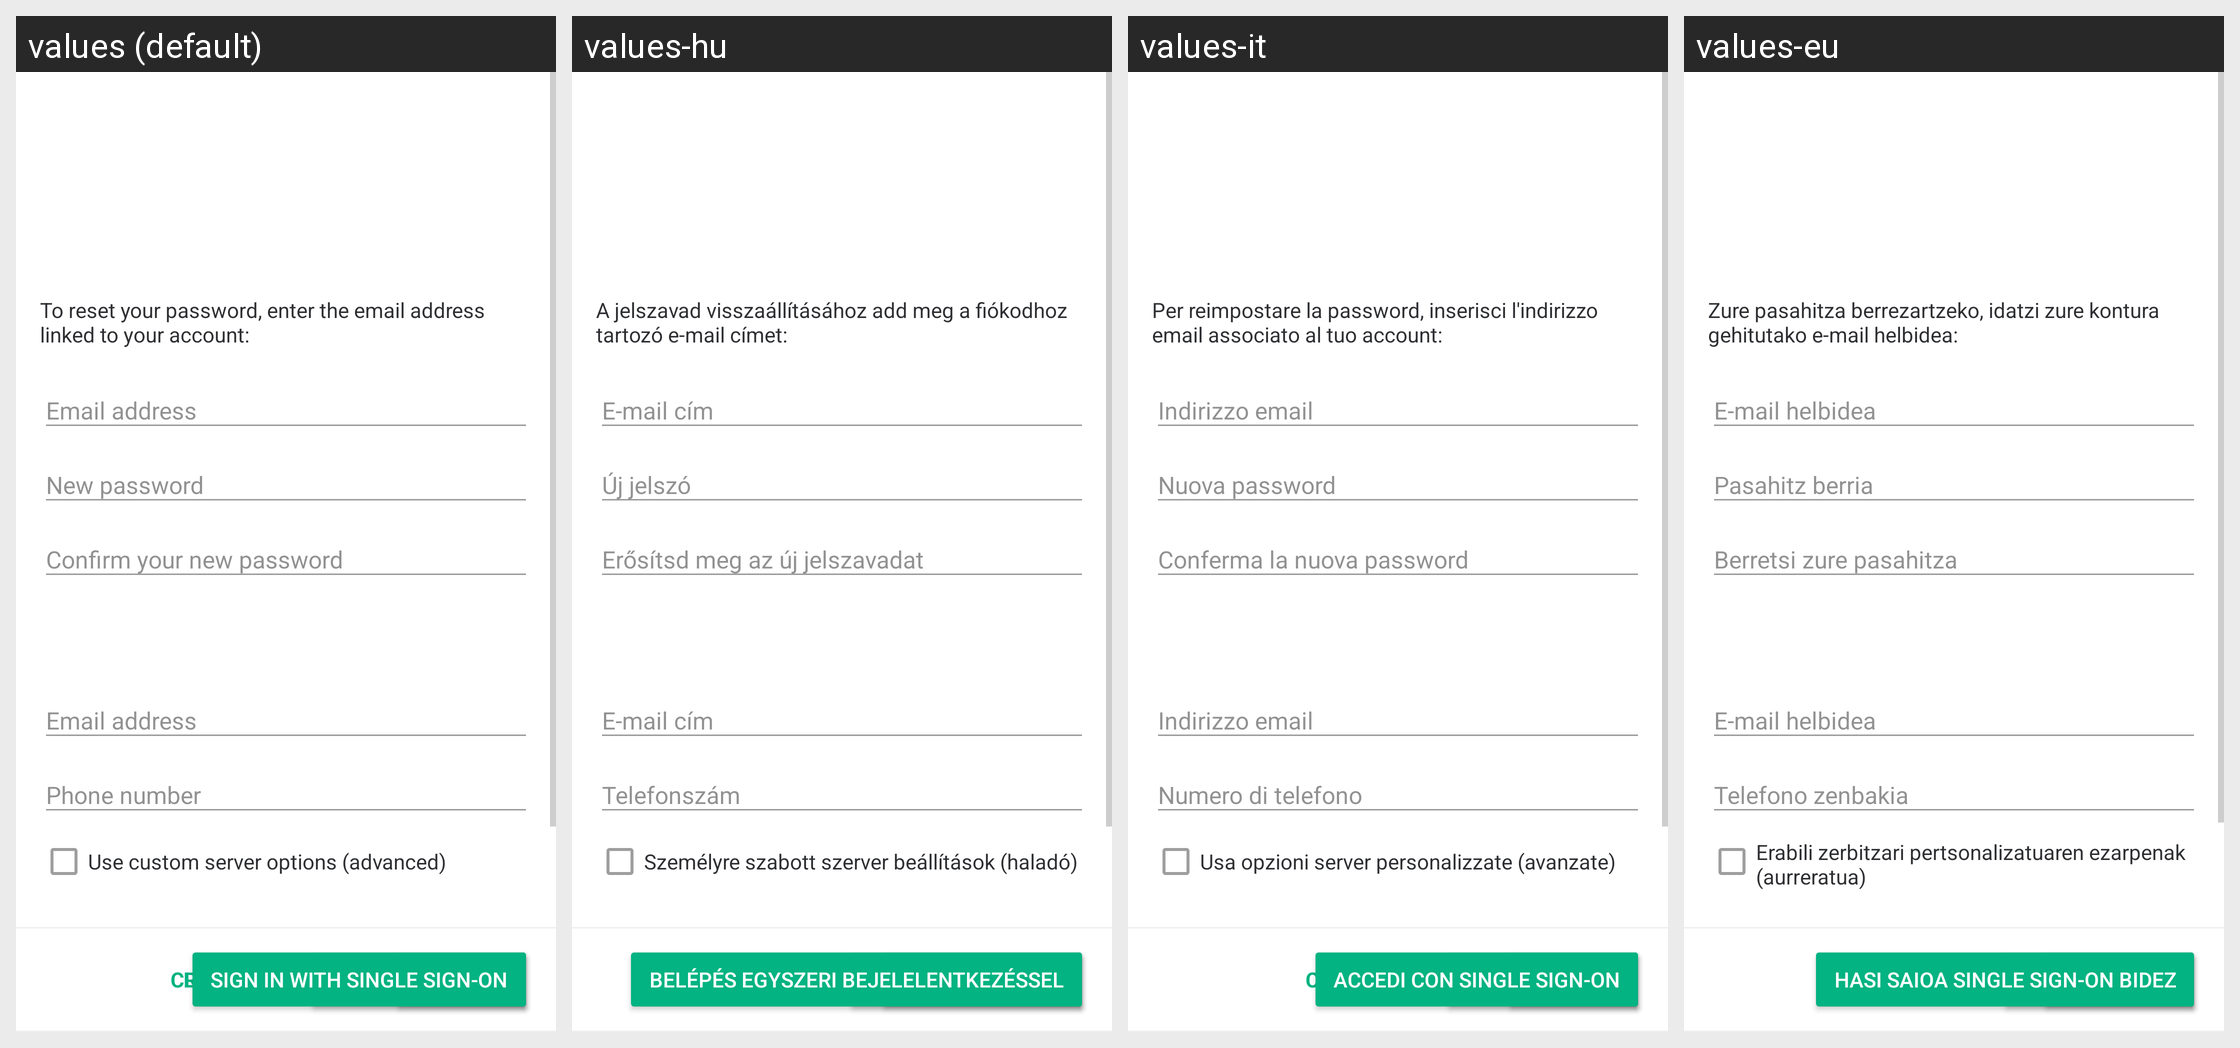

The Android screen above is rendered under several locales of the same app. Produce the string resources it draws, with the default and per-locale values.
Android screen res/layout/activity_vector_login.xml rendered under 4 locales, left to right: values (default), values-hu, values-it, values-eu. Device: Nexus 5 (rendered at 1080×1920; each locale shown at half size, 540×960, under a caption strip naming it); theme AppTheme.Light.
Other locales in the repository, not shown: values-ar, values-bg, values-bn-rIN, values-bs, values-ca, values-cs, values-cy, values-da, values-de, values-el, values-en-rGB, values-eo, values-es, values-es-rMX, values-fa, values-fi, values-fr, values-fy, values-ga, values-gl, values-he, values-id, values-in, values-is, values-ja, values-ko, values-lv, values-nb-rNO, values-nl, values-nn, values-pl, values-pt, values-pt-rBR, values-ro, values-ru, values-sk, values-sq, values-sr, values-sv, values-te, values-th, values-tlh, values-tr, values-uk, values-vls, values-zh-rCN, values-zh-rTW.
Strings drawn on this screen, with the default value and each locale's value (text and hints the layout hard-codes, and strings that could not be matched under every locale, appear in the picture but are not listed):

auth_phone_number_placeholder
  values: Phone number
  values-hu: Telefonszám
  values-it: Numero di telefono
  values-eu: Telefono zenbakia

auth_reset_password_message
  values: To reset your password, enter the email address linked to your account:
  values-hu: A jelszavad visszaállításához add meg a fiókodhoz tartozó e-mail címet:
  values-it: Per reimpostare la password, inserisci l'indirizzo email associato al tuo account:
  values-eu: Zure pasahitza berrezartzeko, idatzi zure kontura gehitutako e-mail helbidea:

auth_email_placeholder
  values: Email address
  values-hu: E-mail cím
  values-it: Indirizzo email
  values-eu: E-mail helbidea

auth_new_password_placeholder
  values: New password
  values-hu: Új jelszó
  values-it: Nuova password
  values-eu: Pasahitz berria

auth_repeat_new_password_placeholder
  values: Confirm your new password
  values-hu: Erősítsd meg az új jelszavadat
  values-it: Conferma la nuova password
  values-eu: Berretsi zure pasahitza

auth_use_server_options
  values: Use custom server options (advanced)
  values-hu: Személyre szabott szerver beállítások (haladó)
  values-it: Usa opzioni server personalizzate (avanzate)
  values-eu: Erabili zerbitzari pertsonalizatuaren ezarpenak (aurreratua)

auth_login
  values: Log in
  values-hu: Bejelentkezés
  values-it: Accedi
  values-eu: Hasi saioa

auth_register
  values: Create Account
  values-hu: Fiók létrehozása
  values-it: Crea account
  values-eu: Sortu kontua

auth_login_sso
  values: Sign in with single sign-on
  values-hu: Belépés egyszeri bejelelentkezéssel
  values-it: Accedi con single sign-on
  values-eu: Hasi saioa Single sign-on bidez
